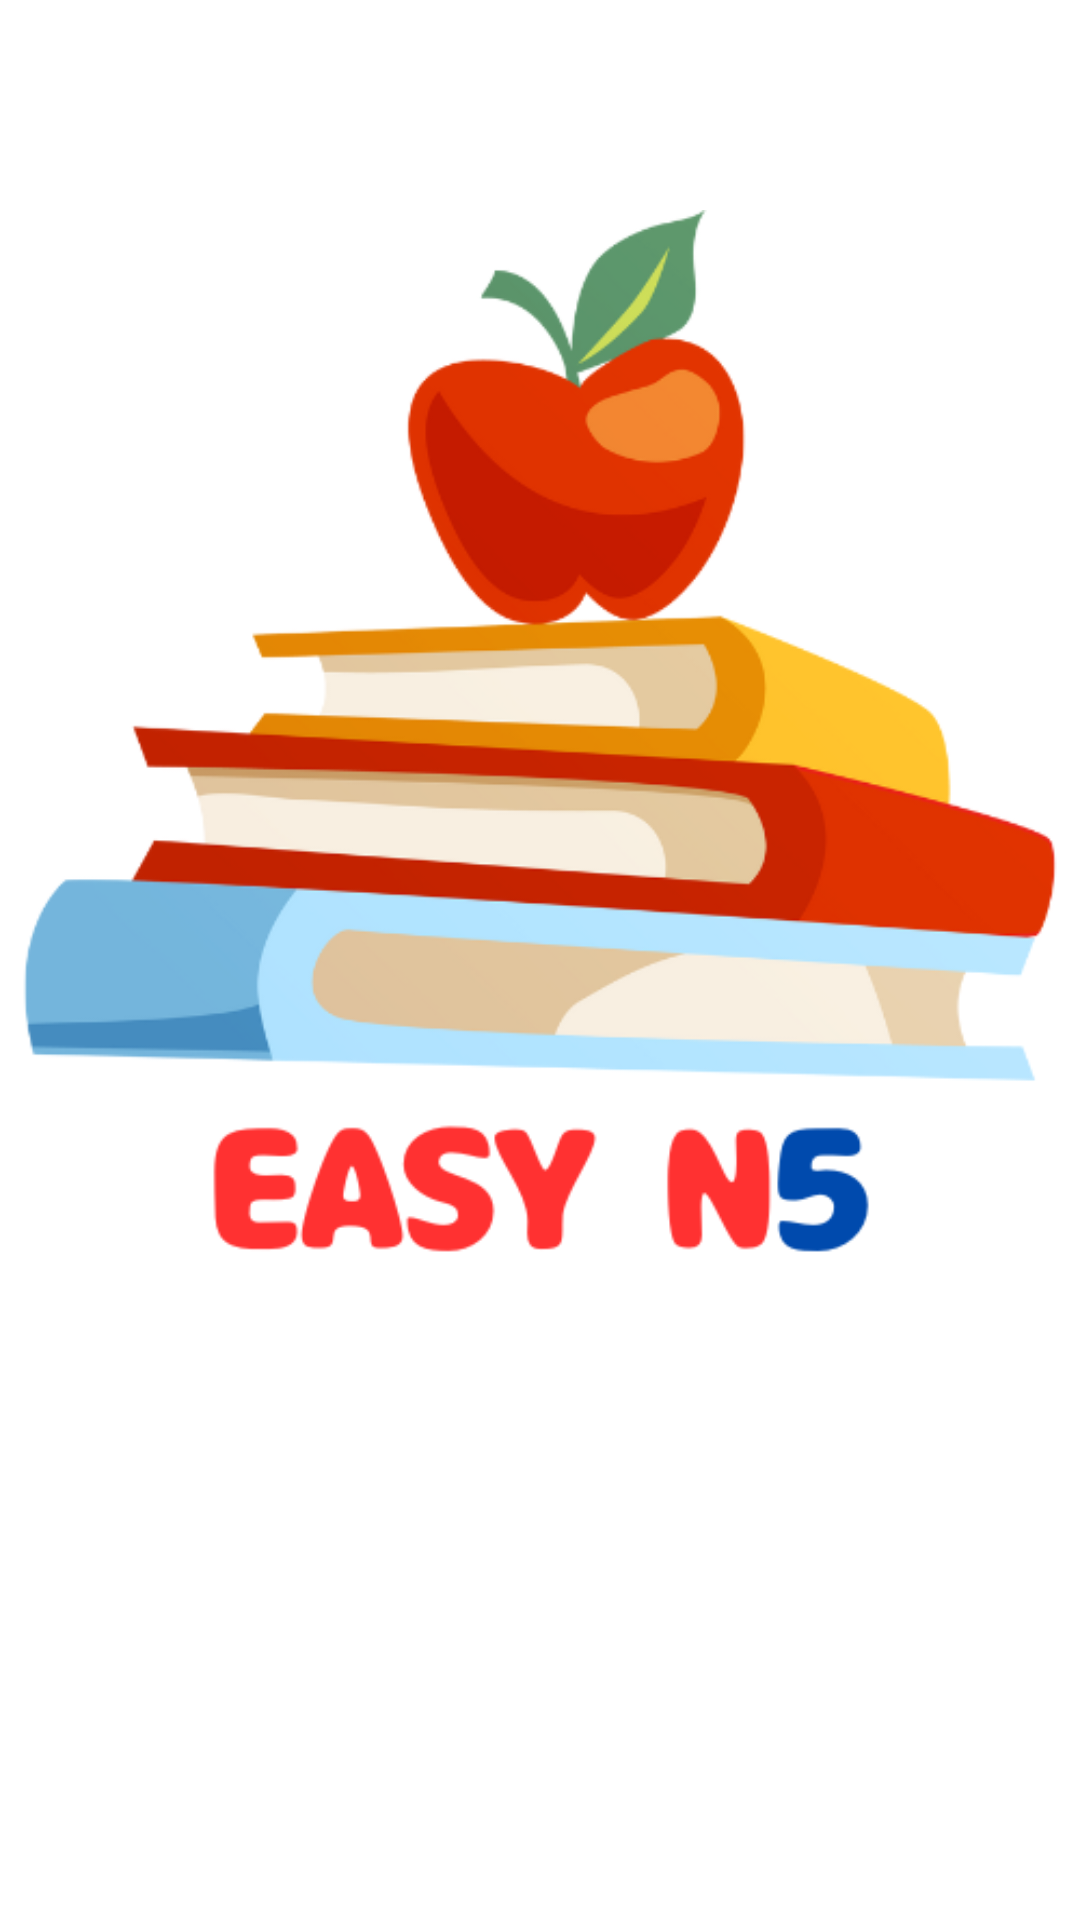

The Android layout XML behind this screen, and the referenced resources:
<!-- AndroidManifest.xml: application theme Theme.EnglishShuffle -->
<!-- res/layout/logo.xml -->
<?xml version="1.0" encoding="utf-8"?>
<RelativeLayout xmlns:android="http://schemas.android.com/apk/res/android"
    android:layout_width="wrap_content"
    android:layout_height="wrap_content">

    <androidx.appcompat.widget.AppCompatImageView
        android:src="@drawable/logo"
        android:layout_width="wrap_content"
        android:layout_height="wrap_content"/>

</RelativeLayout>
<!-- resources referenced by this layout -->
<resources>
  <!-- drawable logo: png bitmap (drawable, 65263 bytes) -->
  <style name="Theme.EnglishShuffle" parent="Theme.MaterialComponents.DayNight.DarkActionBar">
          
          <item name="colorPrimary">@color/purple_500</item>
          <item name="colorPrimaryVariant">@color/blue</item>
          <item name="colorOnPrimary">@color/white</item>
          
          <item name="colorSecondary">@color/teal_200</item>
          <item name="colorSecondaryVariant">@color/teal_700</item>
          <item name="colorOnSecondary">@color/black</item>
          
          <item name="android:statusBarColor">@color/blue</item>
          
          <item name="android:windowAnimationStyle">@style/animation</item>
      </style>
  <color name="purple_500">#FF6200EE</color>
  <color name="blue">#2196F3</color>
  <color name="white">#FFFFFFFF</color>
  <color name="teal_200">#FF03DAC5</color>
  <color name="teal_700">#FF018786</color>
  <color name="black">#FF000000</color>
  <style name="animation">
          <item name="android:windowEnterAnimation">@android:anim/fade_in</item>
          <item name="android:windowExitAnimation">@android:anim/fade_out</item>
      </style>
</resources>
